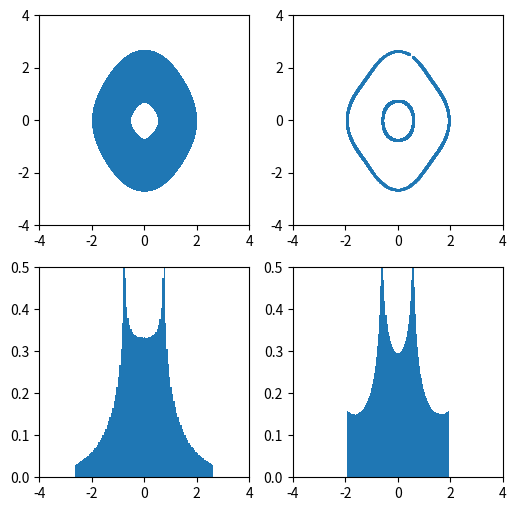
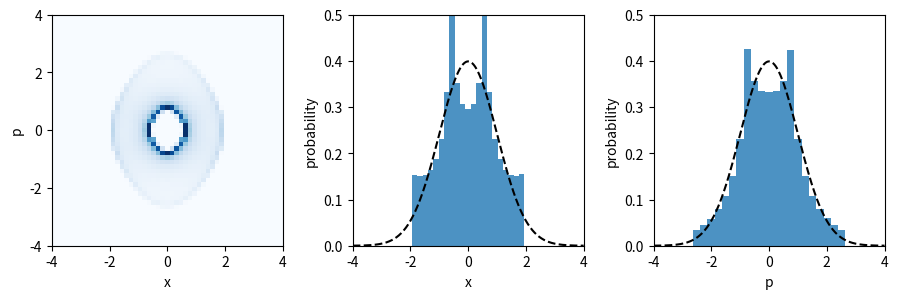

Generate these figures, in order, with matplotlib:
# %%
import math
from tqdm import tqdm
import numpy as np
import matplotlib.pyplot as plt

NUMBER_OF_STEPS = 1000000
SAMPLE_INTERVAL = 1

length = int(NUMBER_OF_STEPS / SAMPLE_INTERVAL)
x_list = np.zeros(length, dtype=float)
v_list = np.zeros(length, dtype=float)
inv_list = np.zeros(length, dtype=float)
vel_eta_list = np.zeros(length, dtype=float)


def nh(pos_eta, vel_eta, mas_eta, Ek2, kT, dN, dt2):
    dt4 = dt2 * 0.5

    G = Ek2 - dN * kT
    vel_eta[0] = vel_eta[0] + dt4 * G

    pos_eta[0] += dt2 * vel_eta[0] / mas_eta

    # Compute the scale factor
    factor = math.exp(-dt2 * vel_eta[0] / mas_eta)

    # Update thermostat velocities from 0 to M - 2:
    G = Ek2 * factor * factor - dN * kT
    vel_eta[0] = vel_eta[0] + dt4 * G

    return factor


# Main simulation loop
dN = 1.0
dt = 0.01
dt2 = dt * 0.5
kT = 1
x = 0
v = 1
mass = 1.0
k_spring = 1
f = -k_spring * x
pos_eta = [0.0]
vel_eta = [1]
mas_eta = 1

Ek2 = 0.0
factor = 0.0

for step in tqdm(range(NUMBER_OF_STEPS)):
    inv = mass * v * v * 0.5 + k_spring * x * x * 0.5
    inv += kT * dN * pos_eta[0]
    Ek2 = v * v * mass
    factor = nh(pos_eta, vel_eta, mas_eta, Ek2, kT, dN, dt2)
    v *= factor

    v += dt2 * (f / mass)
    x += dt * v
    f = -k_spring * x
    v += dt2 * (f / mass)

    if step % SAMPLE_INTERVAL == 0:
        nn = int(step / SAMPLE_INTERVAL)
        x_list[nn] = x
        v_list[nn] = v
        inv_list[nn] = inv
        vel_eta_list[nn] = vel_eta[0]

    Ek2 = v * v * mass
    factor = nh(pos_eta, vel_eta, mas_eta, Ek2, kT, dN, dt2)
    v *= factor

# %%
fig, axs = plt.subplots(2, 2)
axs[0, 0].scatter(x_list, v_list, s=1)
axs[0, 0].set_xlim(-4, 4)
axs[0, 0].set_ylim(-4, 4)
axs[0, 0].set_aspect(1)

choose = (vel_eta_list >= -0.01) & (vel_eta_list <= 0.01)
axs[0, 1].scatter(x_list[choose], v_list[choose], s=1)
axs[0, 1].set_xlim(-4, 4)
axs[0, 1].set_ylim(-4, 4)
axs[0, 1].set_aspect(1)

axs[1, 0].hist(v_list, density=True, bins=100)
axs[1, 0].set_xlim(-4, 4)
axs[1, 0].set_ylim(0, 0.5)
axs[1, 0].set_box_aspect(1)

axs[1, 1].hist(x_list, density=True, bins=100)
axs[1, 1].set_xlim(-4, 4)
axs[1, 1].set_ylim(0, 0.5)
axs[1, 1].set_box_aspect(1)
fig.set_size_inches(6, 6)

# %%
fig, axs = plt.subplots(1, 3)
axs[0].hist2d(
    x_list, v_list, bins=51, range=[[-4, 4], [-4, 4]], cmap="Blues", density=True
)
axs[0].set_xlim(-4, 4)
axs[0].set_ylim(-4, 4)
axs[0].set_xlabel("x")
axs[0].set_ylabel("p")
axs[0].set_xticks([-4, -2, 0, 2, 4])
axs[0].set_yticks([-4, -2, 0, 2, 4])
axs[0].set_aspect(1)

position = np.linspace(-4, 4, 500)
boltz_factor = np.exp(-0.5 / kT * k_spring * position**2)
Z = np.trapz(boltz_factor, position)
boltz_factor /= Z
axs[1].plot(position, boltz_factor, color="k", linestyle="--")
axs[2].plot(position, boltz_factor, color="k", linestyle="--")

axs[1].hist(x_list, density=True, bins=21, alpha=0.8)
axs[1].set_xlim(-4, 4)
axs[1].set_ylim(0, 0.5)
axs[1].set_box_aspect(1)
axs[1].set_xlabel("x")
axs[1].set_ylabel("probability")
axs[1].set_xticks([-4, -2, 0, 2, 4])

axs[2].hist(v_list, density=True, bins=21, alpha=0.8)
axs[2].set_xlim(-4, 4)
axs[2].set_ylim(0, 0.5)
axs[2].set_box_aspect(1)
axs[2].set_xlabel("p")
axs[2].set_ylabel("probability")
axs[2].set_xticks([-4, -2, 0, 2, 4])

fig.set_size_inches(11, 3)
plt.savefig("md_ho_nh.pdf", bbox_inches="tight")
plt.show()
